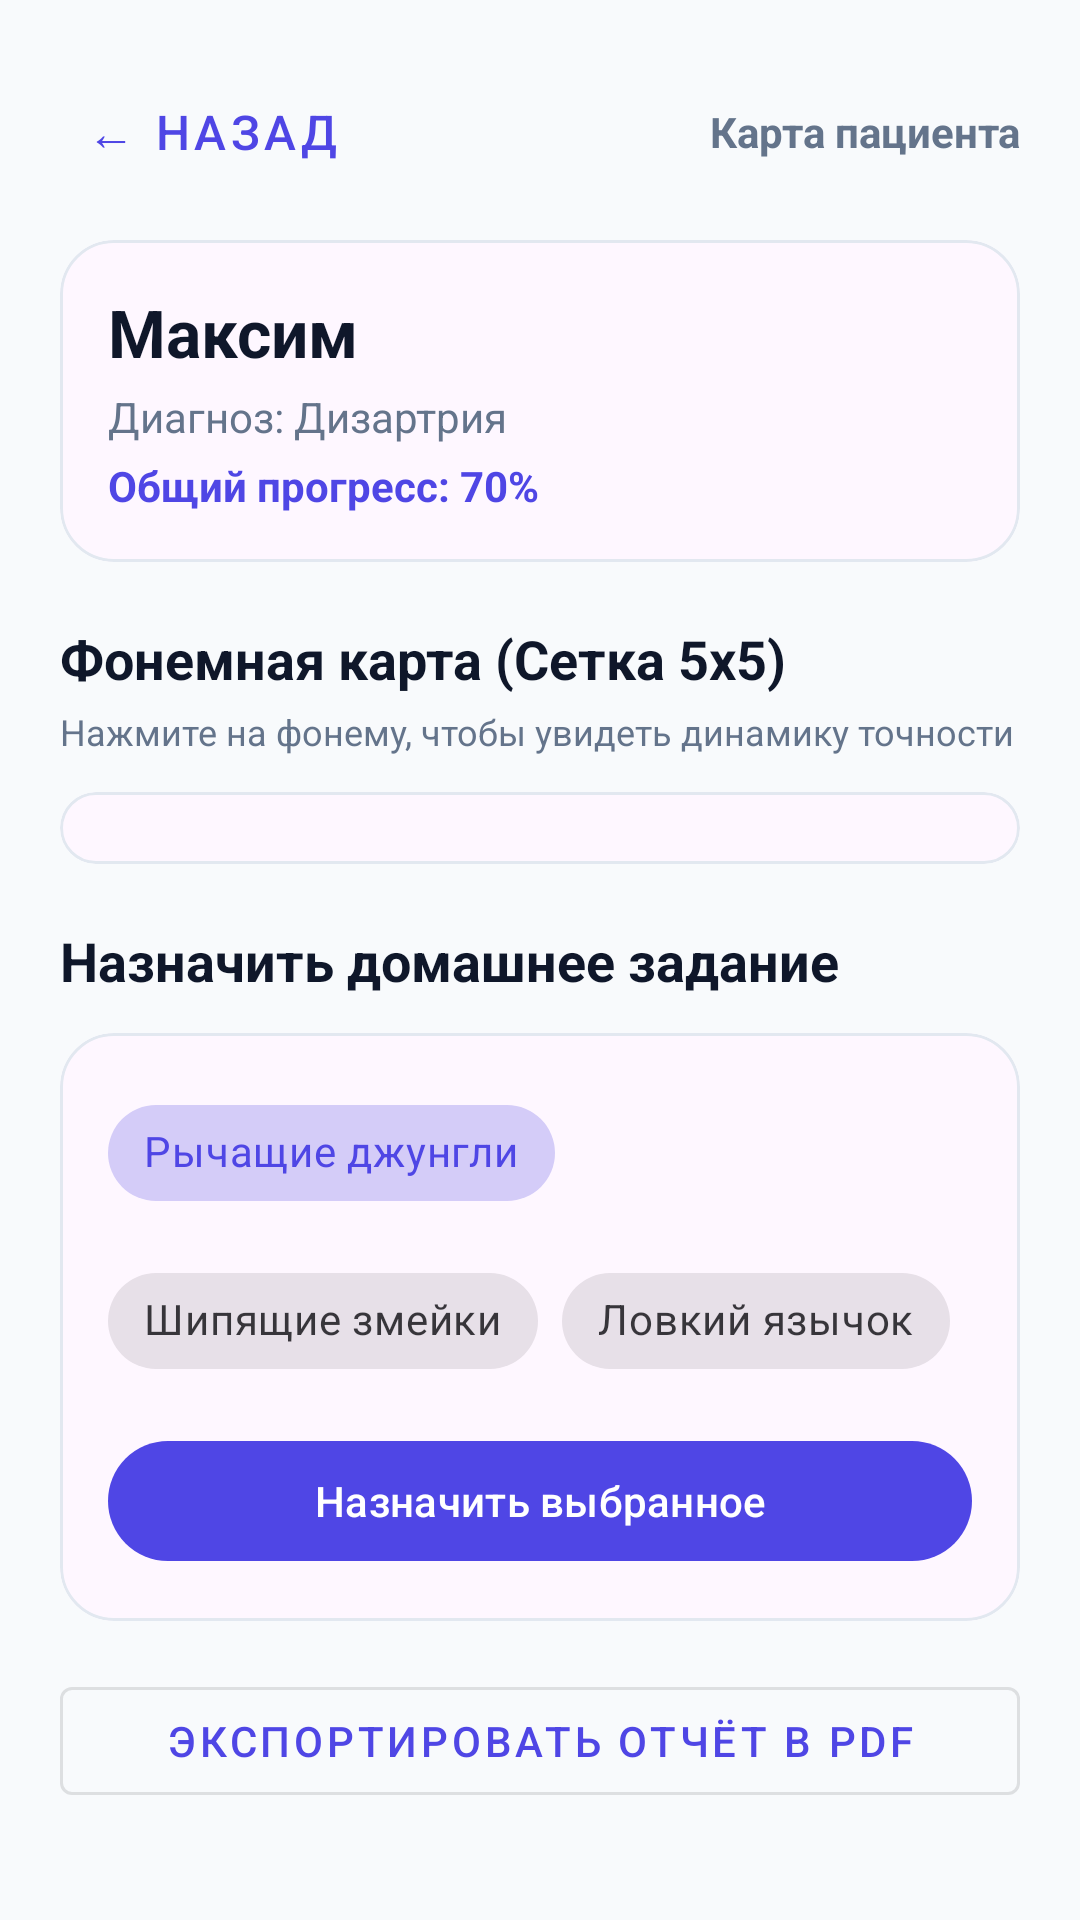

Write the Android layout XML for this screen, with the resource values it uses.
<!-- AndroidManifest.xml: application theme Theme.SpeechKids_AI -->
<!-- res/layout/fragment_therapist_patient_detail.xml -->
<?xml version="1.0" encoding="utf-8"?>
<ScrollView xmlns:android="http://schemas.android.com/apk/res/android"
    xmlns:app="http://schemas.android.com/apk/res-auto"
    android:layout_width="match_parent"
    android:layout_height="match_parent"
    android:background="@color/surface"
    android:fillViewport="true">

    <LinearLayout
        android:layout_width="match_parent"
        android:layout_height="wrap_content"
        android:orientation="vertical"
        android:padding="20dp">

        
        <LinearLayout
            android:layout_width="match_parent"
            android:layout_height="wrap_content"
            android:orientation="horizontal"
            android:gravity="center_vertical">

            <com.google.android.material.button.MaterialButton
                android:id="@+id/backToPatientsButton"
                style="@style/Widget.MaterialComponents.Button.TextButton"
                android:layout_width="wrap_content"
                android:layout_height="wrap_content"
                android:text="← Назад"
                android:textSize="16sp" />

            <TextView
                android:layout_width="0dp"
                android:layout_weight="1"
                android:layout_height="wrap_content"
                android:text="Карта пациента"
                android:textAlignment="viewEnd"
                android:textStyle="bold"
                android:textColor="@color/text_secondary"
                android:textSize="14sp" />
        </LinearLayout>

        
        <com.google.android.material.card.MaterialCardView
            android:layout_width="match_parent"
            android:layout_height="wrap_content"
            android:layout_marginTop="12dp"
            app:cardCornerRadius="18dp"
            app:strokeColor="@color/border_light"
            app:strokeWidth="1dp">

            <LinearLayout
                android:layout_width="match_parent"
                android:layout_height="wrap_content"
                android:orientation="vertical"
                android:padding="16dp">

                <TextView
                    android:id="@+id/detailPatientName"
                    android:layout_width="wrap_content"
                    android:layout_height="wrap_content"
                    android:text="Максим"
                    android:textStyle="bold"
                    android:textSize="22sp"
                    android:textColor="@color/text_primary" />

                <TextView
                    android:id="@+id/detailPatientDiagnosis"
                    android:layout_width="wrap_content"
                    android:layout_height="wrap_content"
                    android:layout_marginTop="4dp"
                    android:text="Диагноз: Дизартрия"
                    android:textColor="@color/text_secondary"
                    android:textSize="14sp" />

                <TextView
                    android:id="@+id/detailPatientProgress"
                    android:layout_width="wrap_content"
                    android:layout_height="wrap_content"
                    android:layout_marginTop="4dp"
                    android:text="Общий прогресс: 70%"
                    android:textColor="@color/primary"
                    android:textStyle="bold"
                    android:textSize="14sp" />
            </LinearLayout>
        </com.google.android.material.card.MaterialCardView>

        
        <TextView
            android:layout_width="match_parent"
            android:layout_height="wrap_content"
            android:layout_marginTop="20dp"
            android:text="Фонемная карта (Сетка 5х5)"
            android:textStyle="bold"
            android:textColor="@color/text_primary"
            android:textSize="18sp" />

        <TextView
            android:layout_width="match_parent"
            android:layout_height="wrap_content"
            android:layout_marginTop="4dp"
            android:text="Нажмите на фонему, чтобы увидеть динамику точности"
            android:textColor="@color/text_secondary"
            android:textSize="12sp" />

        
        <com.google.android.material.card.MaterialCardView
            android:layout_width="match_parent"
            android:layout_height="wrap_content"
            android:layout_marginTop="12dp"
            app:cardCornerRadius="18dp"
            app:strokeColor="@color/border_light"
            app:strokeWidth="1dp">

            <GridLayout
                android:id="@+id/phonemeGridLayout"
                android:layout_width="match_parent"
                android:layout_height="wrap_content"
                android:columnCount="5"
                android:rowCount="5"
                android:alignmentMode="alignBounds"
                android:columnOrderPreserved="false"
                android:padding="12dp" />
        </com.google.android.material.card.MaterialCardView>

        
        <com.google.android.material.card.MaterialCardView
            android:id="@+id/phonemeDynamicsCard"
            android:layout_width="match_parent"
            android:layout_height="wrap_content"
            android:layout_marginTop="16dp"
            android:visibility="gone"
            app:cardCornerRadius="18dp"
            app:strokeColor="@color/primary"
            app:strokeWidth="1dp">

            <LinearLayout
                android:layout_width="match_parent"
                android:layout_height="wrap_content"
                android:orientation="vertical"
                android:padding="16dp">

                <TextView
                    android:id="@+id/selectedPhonemeTitle"
                    android:layout_width="wrap_content"
                    android:layout_height="wrap_content"
                    android:text="Фонема [Р]"
                    android:textStyle="bold"
                    android:textColor="@color/text_primary"
                    android:textSize="16sp" />

                <TextView
                    android:id="@+id/selectedPhonemeStats"
                    android:layout_width="wrap_content"
                    android:layout_height="wrap_content"
                    android:layout_marginTop="4dp"
                    android:text="Текущая точность: 40% (Требует работы)"
                    android:textColor="@color/error"
                    android:textStyle="bold"
                    android:textSize="14sp" />

                <TextView
                    android:layout_width="wrap_content"
                    android:layout_height="wrap_content"
                    android:layout_marginTop="8dp"
                    android:text="Динамика обучения (Предыдущие 3 сессии):"
                    android:textColor="@color/text_secondary"
                    android:textSize="12sp" />

                <TextView
                    android:layout_width="wrap_content"
                    android:layout_height="wrap_content"
                    android:layout_marginTop="4dp"
                    android:text="30% → 35% → 40% (Улучшение)"
                    android:textColor="@color/success"
                    android:textStyle="bold"
                    android:textSize="16sp" />
            </LinearLayout>
        </com.google.android.material.card.MaterialCardView>

        
        <TextView
            android:layout_width="match_parent"
            android:layout_height="wrap_content"
            android:layout_marginTop="20dp"
            android:text="Назначить домашнее задание"
            android:textStyle="bold"
            android:textColor="@color/text_primary"
            android:textSize="18sp" />

        <com.google.android.material.card.MaterialCardView
            android:layout_width="match_parent"
            android:layout_height="wrap_content"
            android:layout_marginTop="12dp"
            app:cardCornerRadius="18dp"
            app:strokeColor="@color/border_light"
            app:strokeWidth="1dp">

            <LinearLayout
                android:layout_width="match_parent"
                android:layout_height="wrap_content"
                android:orientation="vertical"
                android:padding="16dp">

                <com.google.android.material.chip.ChipGroup
                    android:id="@+id/exerciseChipGroup"
                    android:layout_width="match_parent"
                    android:layout_height="wrap_content"
                    app:singleSelection="true">

                    <com.google.android.material.chip.Chip
                        android:id="@+id/chipEx1"
                        android:layout_width="wrap_content"
                        android:layout_height="wrap_content"
                        android:text="Рычащие джунгли"
                        style="@style/Widget.MaterialComponents.Chip.Choice"
                        android:checked="true" />

                    <com.google.android.material.chip.Chip
                        android:id="@+id/chipEx2"
                        android:layout_width="wrap_content"
                        android:layout_height="wrap_content"
                        android:text="Шипящие змейки"
                        style="@style/Widget.MaterialComponents.Chip.Choice" />

                    <com.google.android.material.chip.Chip
                        android:id="@+id/chipEx3"
                        android:layout_width="wrap_content"
                        android:layout_height="wrap_content"
                        android:text="Ловкий язычок"
                        style="@style/Widget.MaterialComponents.Chip.Choice" />
                </com.google.android.material.chip.ChipGroup>

                <com.google.android.material.button.MaterialButton
                    android:id="@+id/assignExerciseButton"
                    android:layout_width="match_parent"
                    android:layout_height="wrap_content"
                    android:layout_marginTop="12dp"
                    android:text="Назначить выбранное" />
            </LinearLayout>
        </com.google.android.material.card.MaterialCardView>

        
        <com.google.android.material.button.MaterialButton
            android:id="@+id/exportReportButton"
            style="@style/Widget.MaterialComponents.Button.OutlinedButton"
            android:layout_width="match_parent"
            android:layout_height="wrap_content"
            android:layout_marginTop="16dp"
            android:text="Экспортировать отчёт в PDF" />
    </LinearLayout>
</ScrollView>
<!-- resources referenced by this layout -->
<resources>
  <color name="border_light">#E2E8F0</color>
  <color name="error">#DC2626</color>
  <color name="primary">#4F46E5</color>
  <color name="success">#10B981</color>
  <color name="surface">#F8FAFC</color>
  <color name="text_primary">#0F172A</color>
  <color name="text_secondary">#64748B</color>
  <style name="Theme.SpeechKids_AI" parent="Base.Theme.SpeechKids_AI" />
  <style name="Base.Theme.SpeechKids_AI" parent="Theme.Material3.DayNight.NoActionBar">
          <item name="colorPrimary">#4F46E5</item>
          <item name="colorSecondary">#10B981</item>
          <item name="colorTertiary">#F97316</item>
          <item name="colorError">#EF4444</item>
          <item name="android:colorBackground">#F8FAFC</item>
          <item name="android:windowLightStatusBar">true</item>
      </style>
</resources>
